The GitHub repository RobKing9/leaf_recognation contains a labelled image folder "flavia" with 25 categories: big-fruited holly, Canadian poplar, Chinese toon, Chinese cinnamon, crape myrtle, Ford woodlotus, glossy privet, Japan arrowwood, Japanese flowering cherry, Japanese cheesewood, Japanese maple, Kalopanax septemlobus, Mahonia bealei, nanmu, camphor tree, goldenrain tree, osmanthus flowers, peach, pubescent bamboo, southern magnolia, tangerine, trident maple, true indigo, wintersweet, yew podocarpus. Examples follow, each with its label.

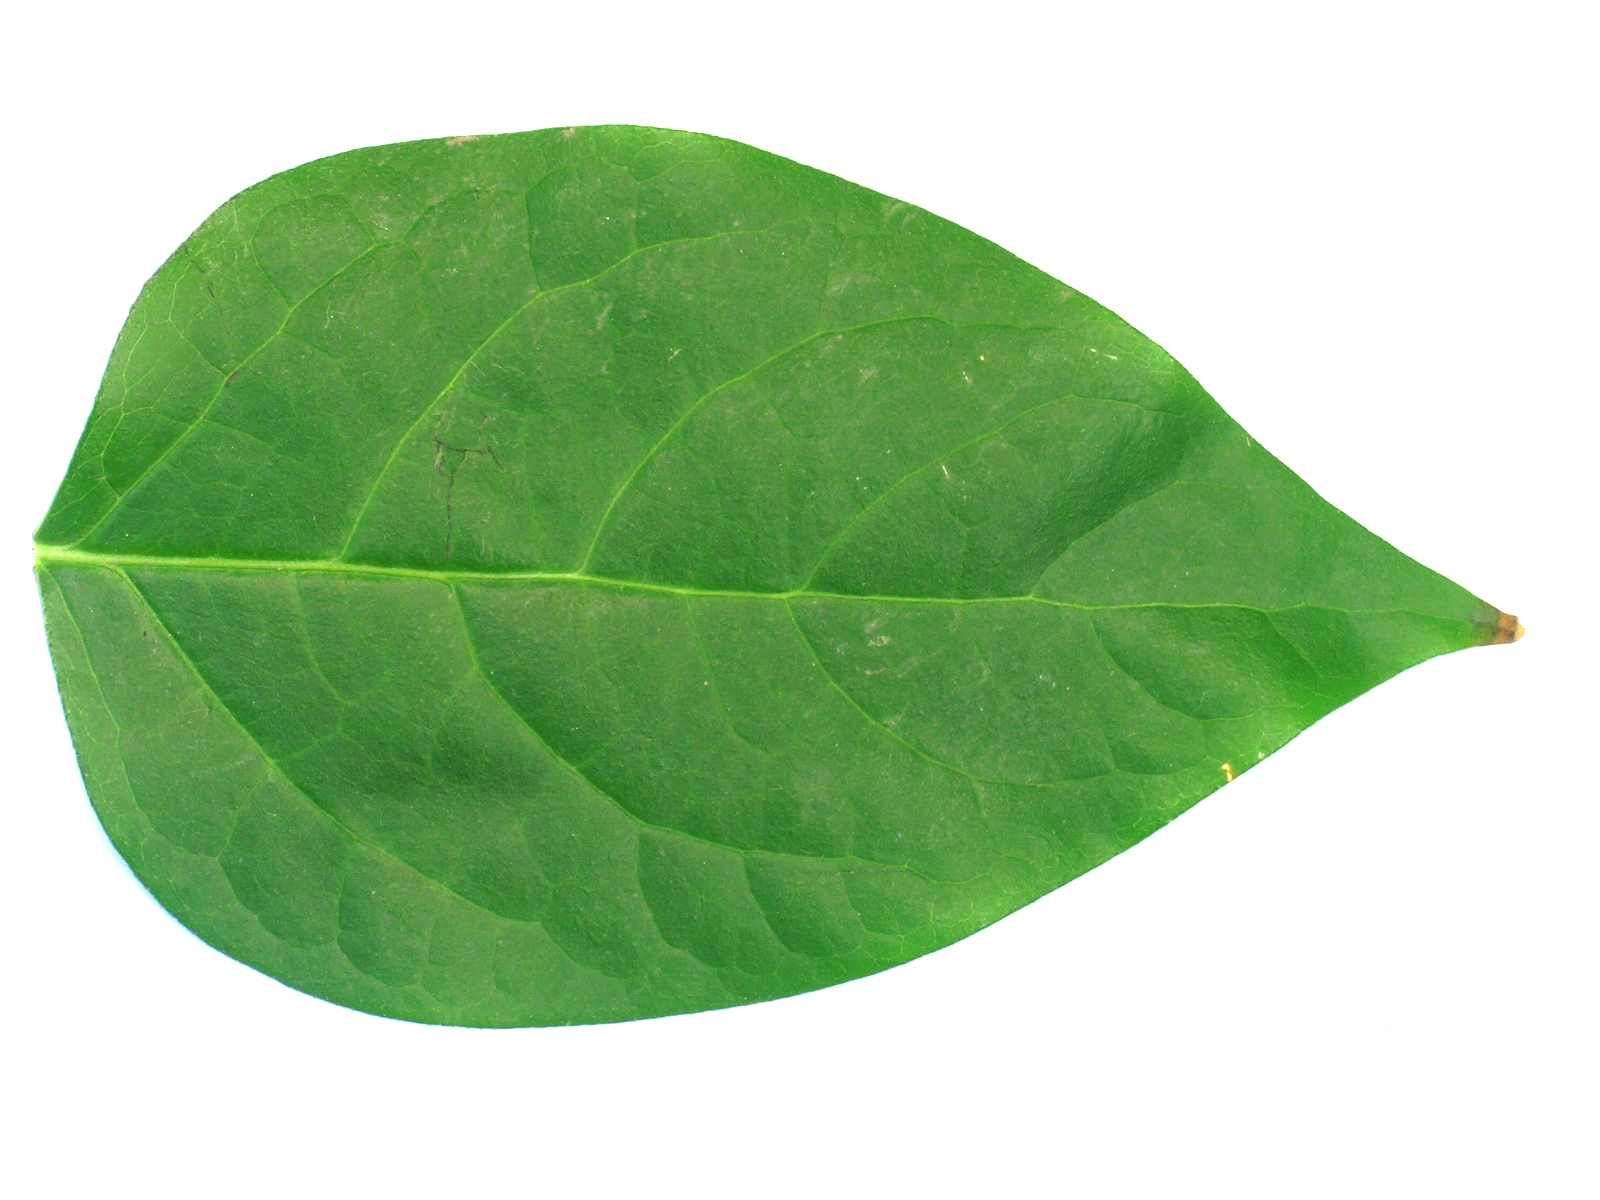
Label: wintersweet

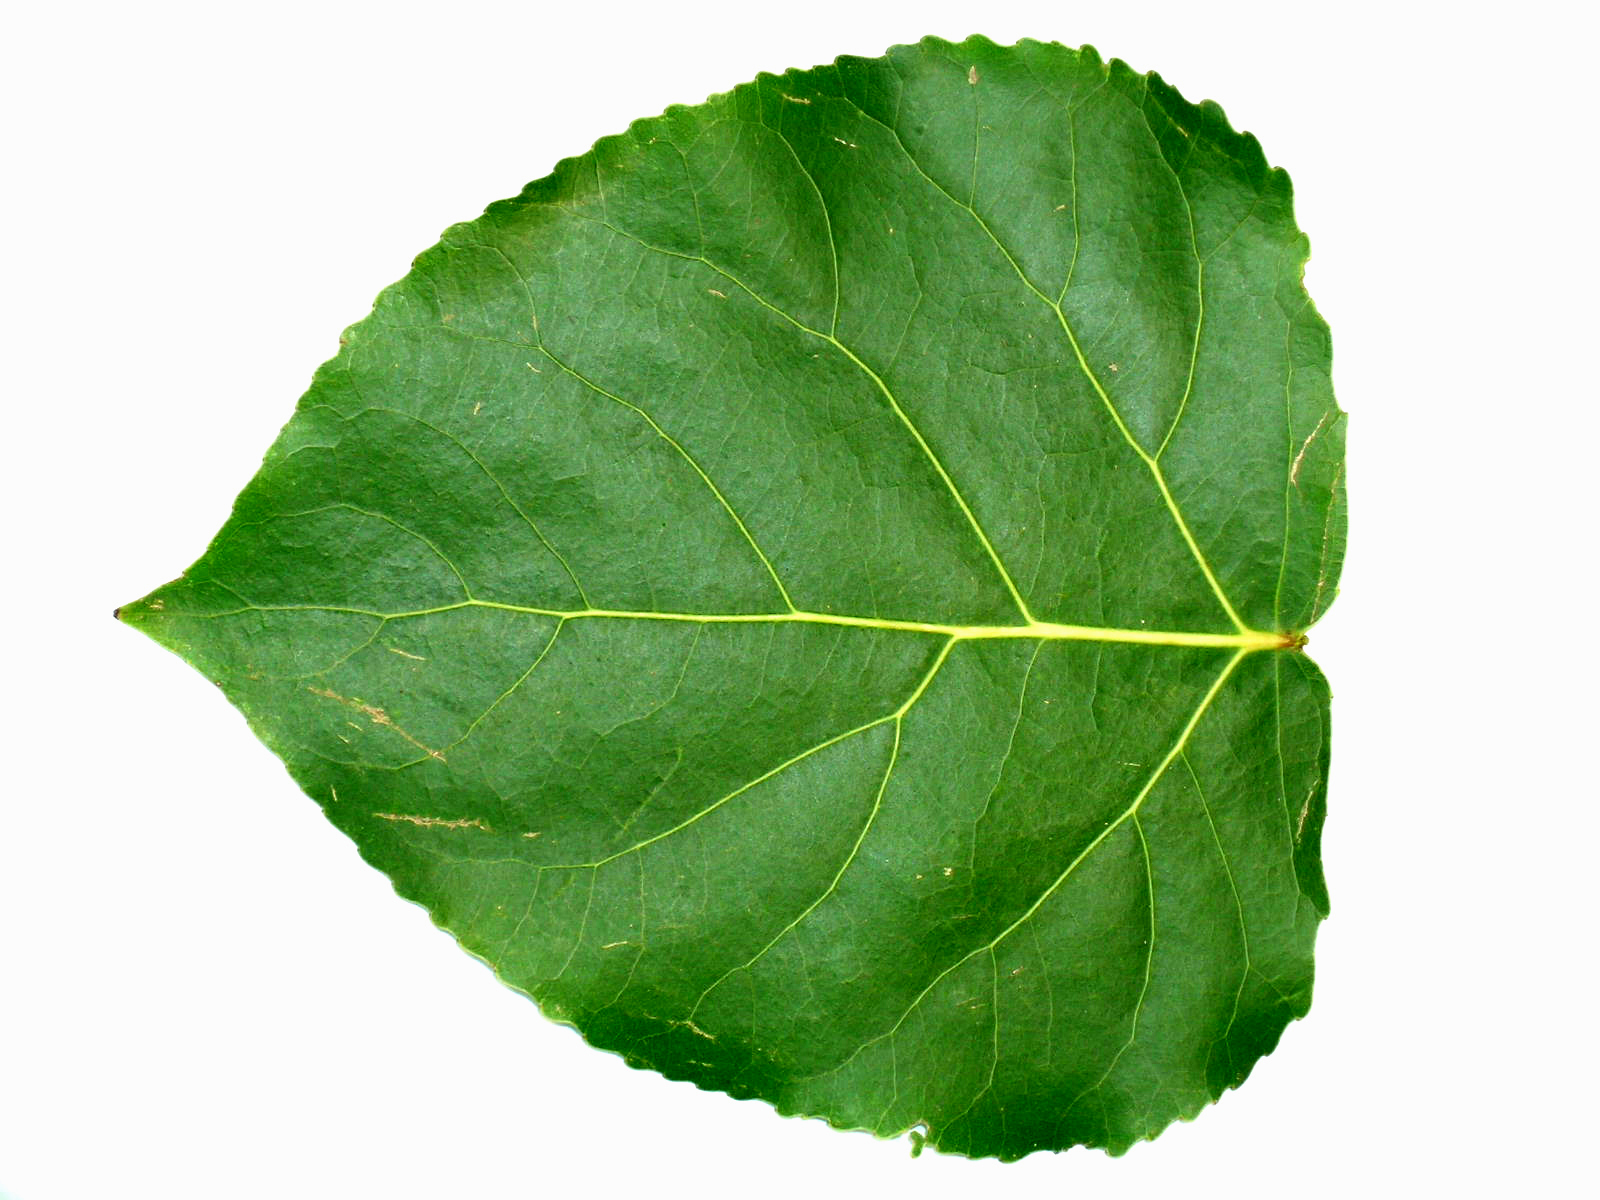
Label: Canadian poplar

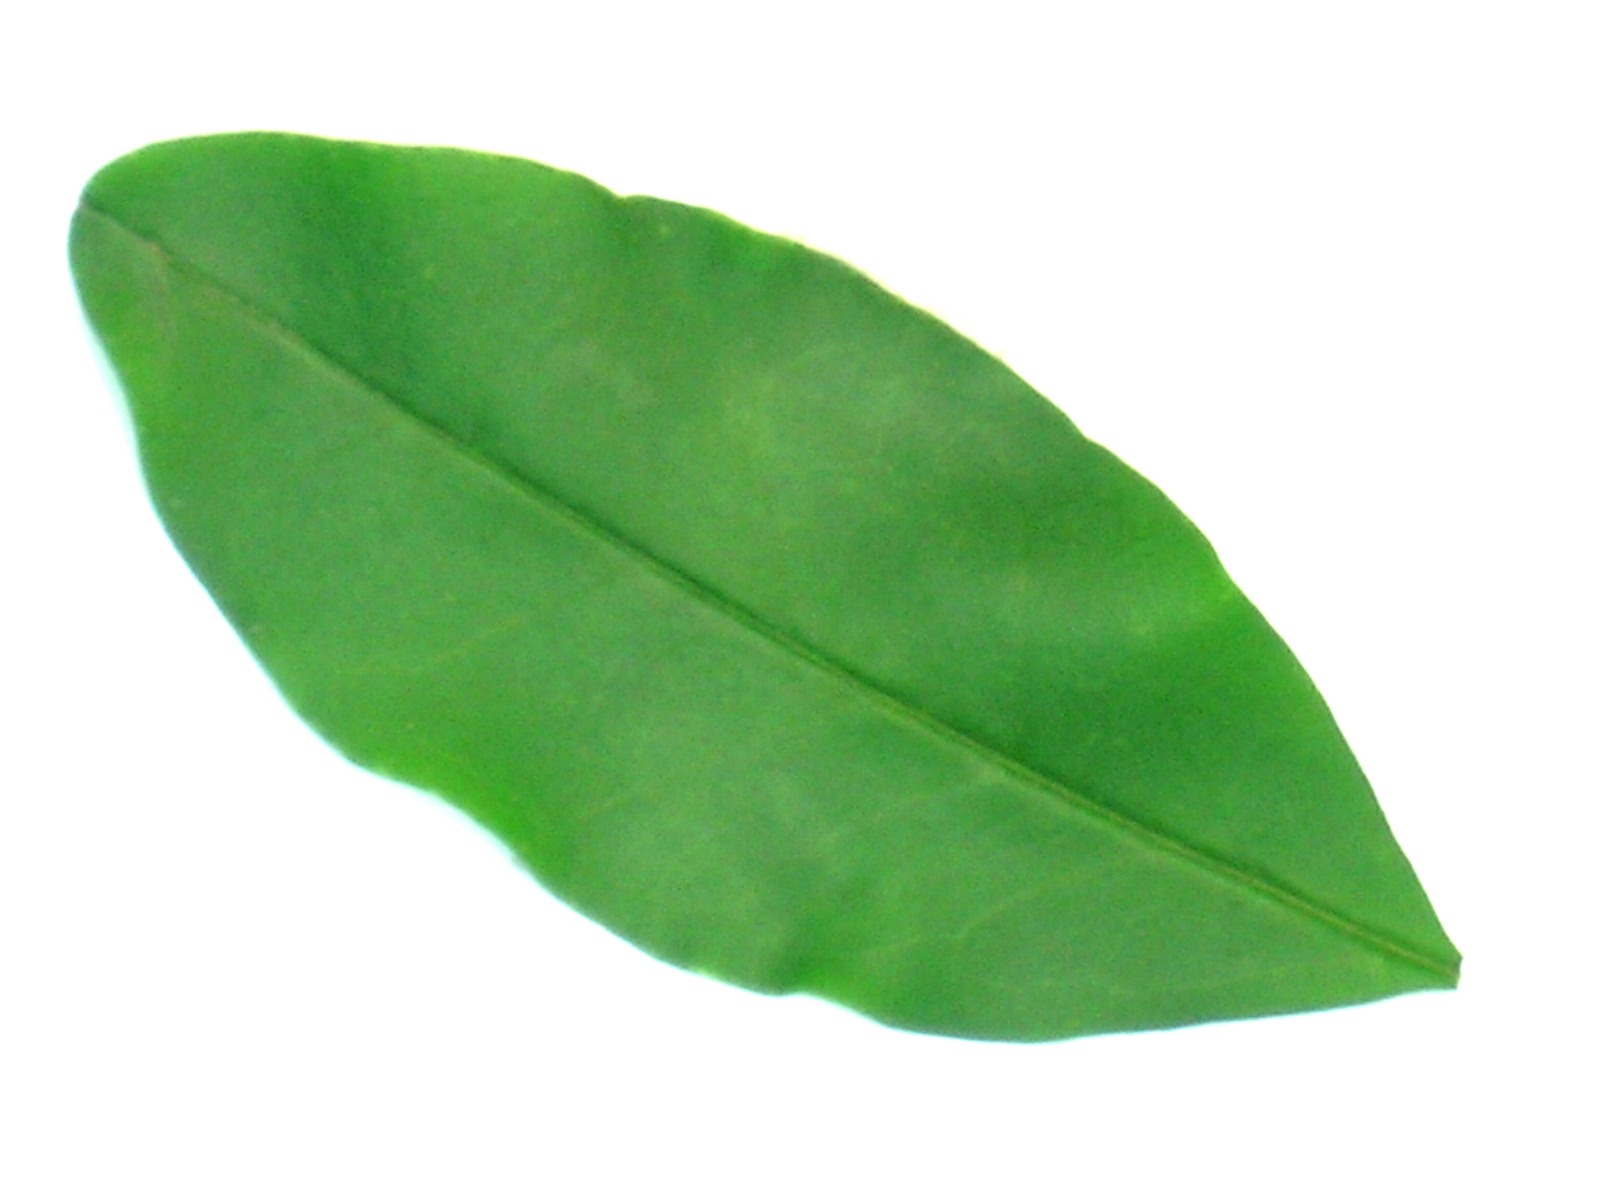
Label: glossy privet

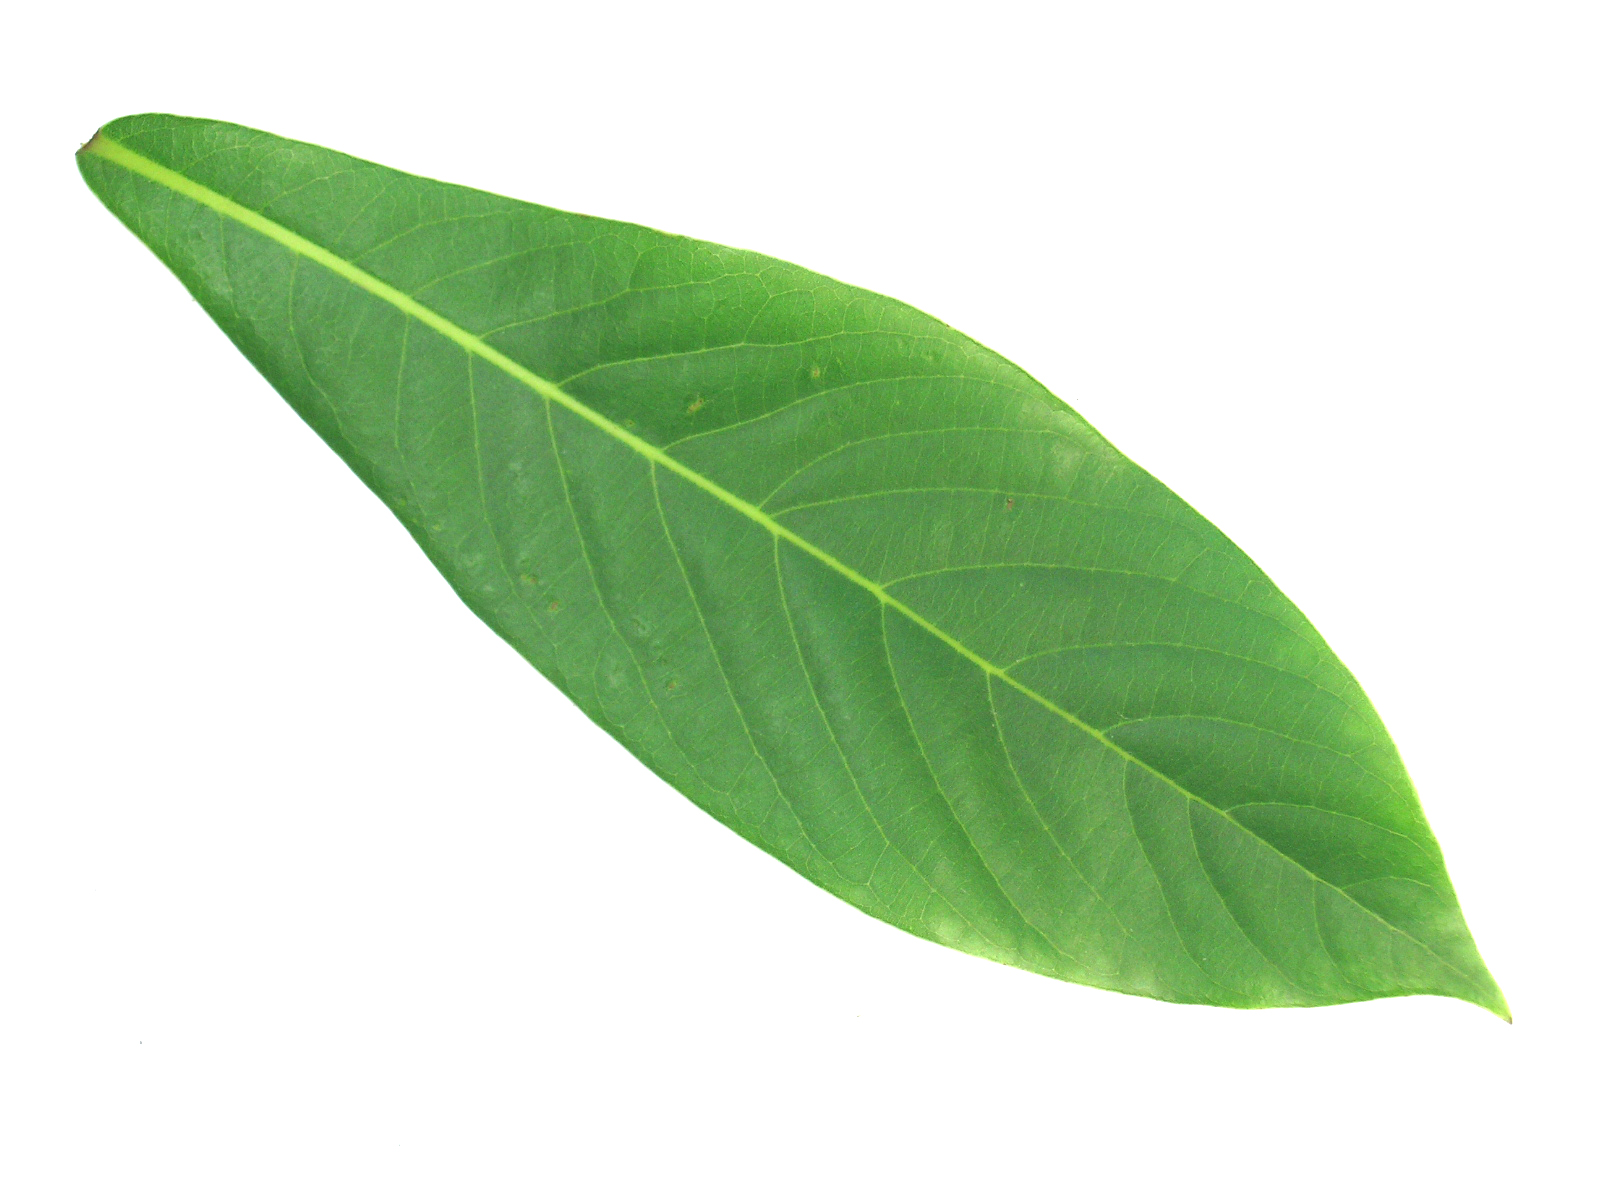
Label: Japanese maple

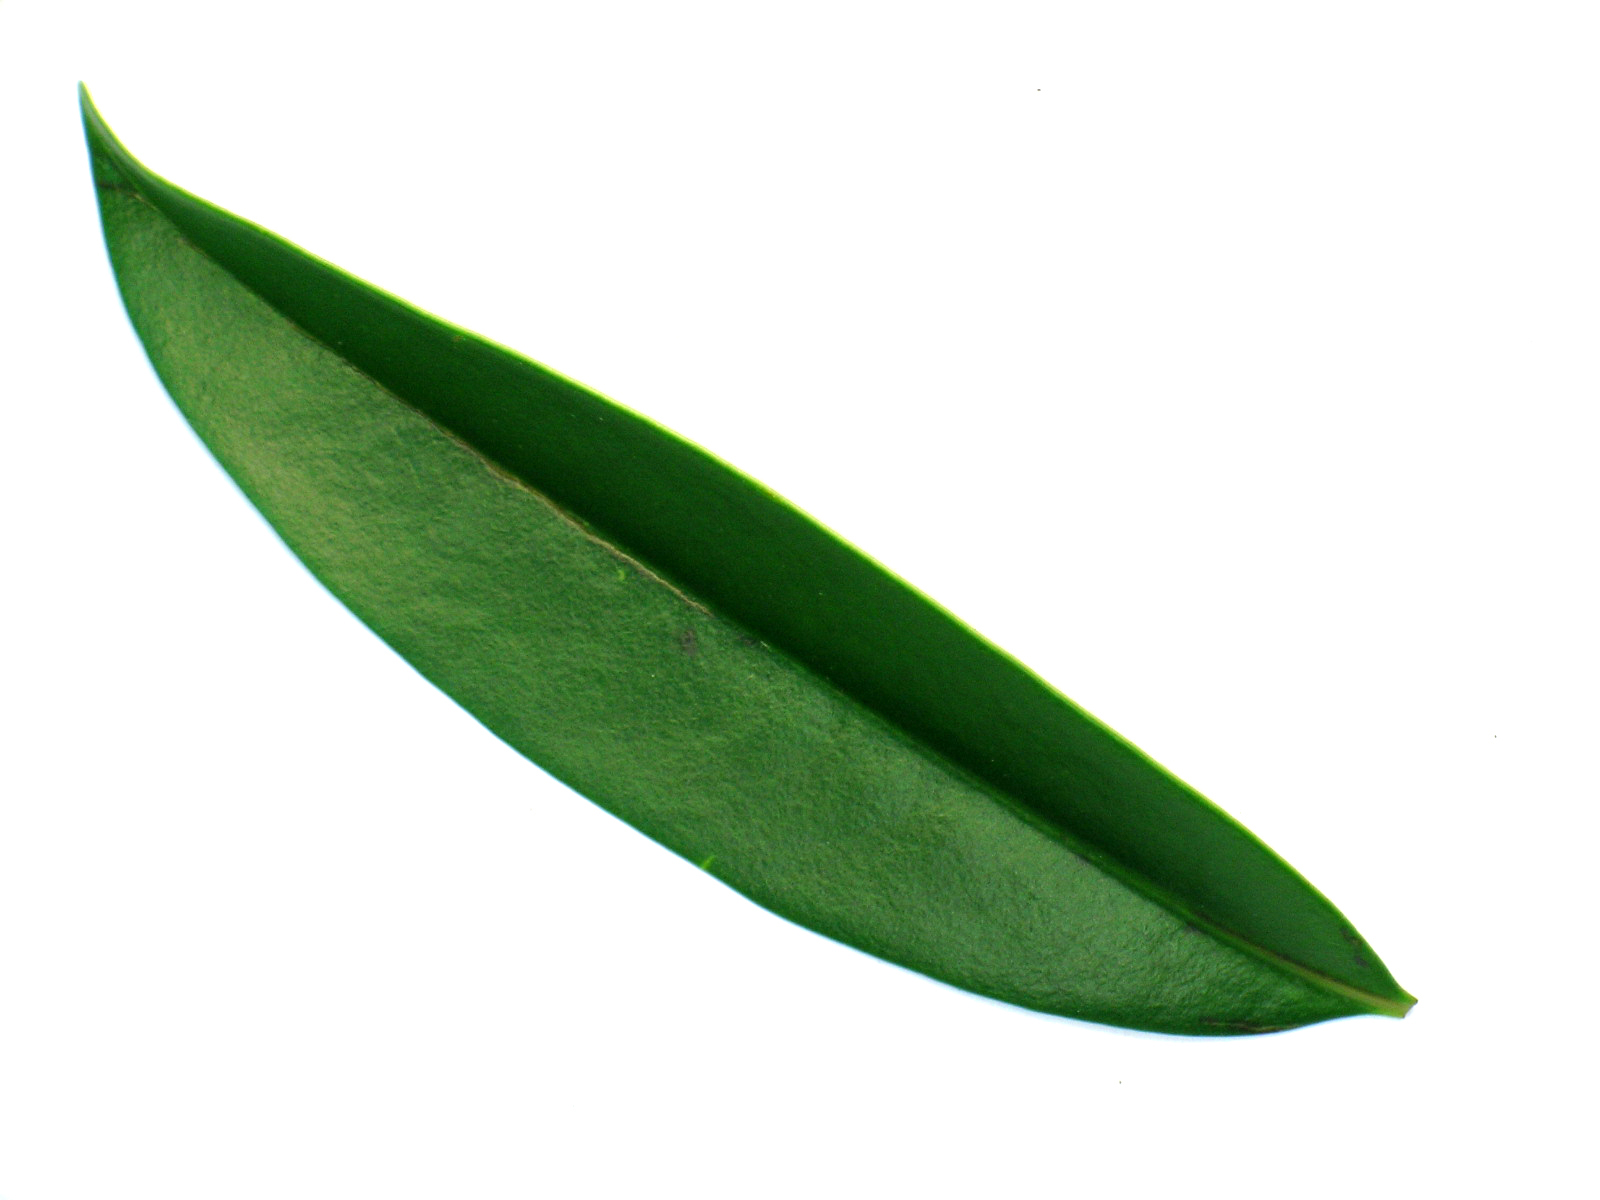
Label: Ford woodlotus

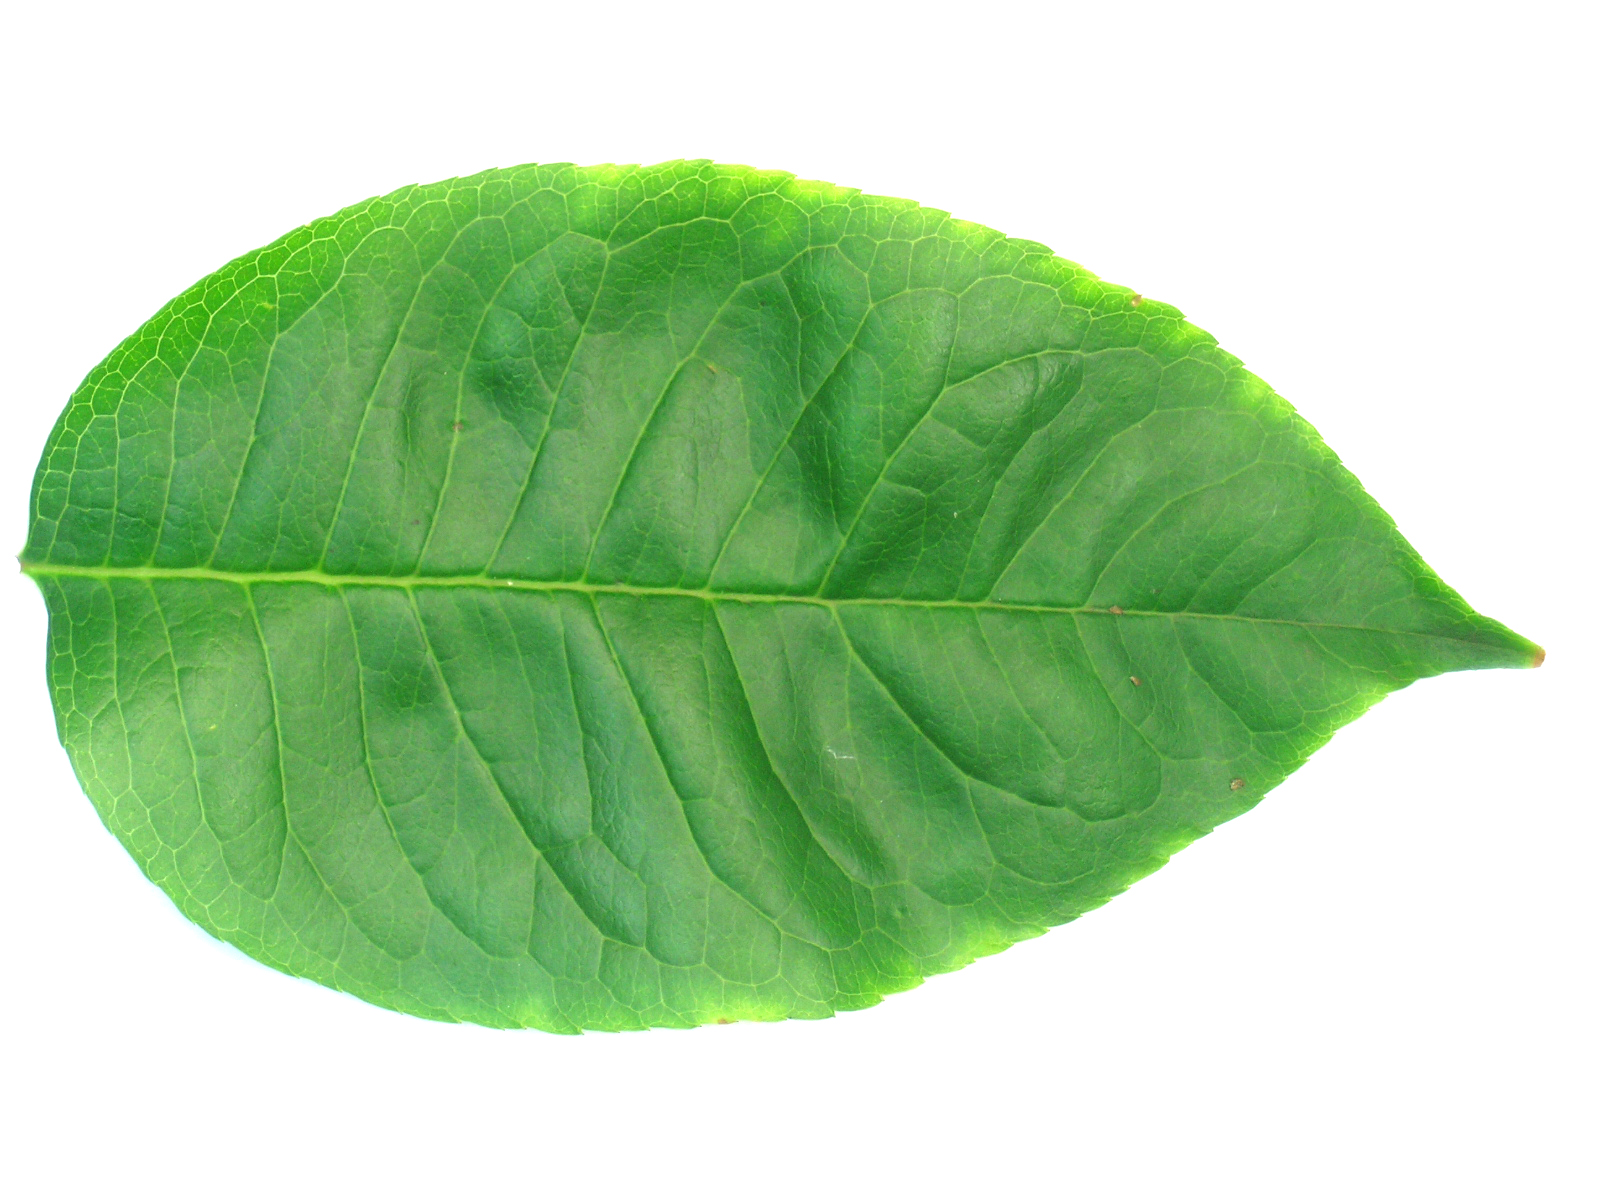
Label: big-fruited holly
